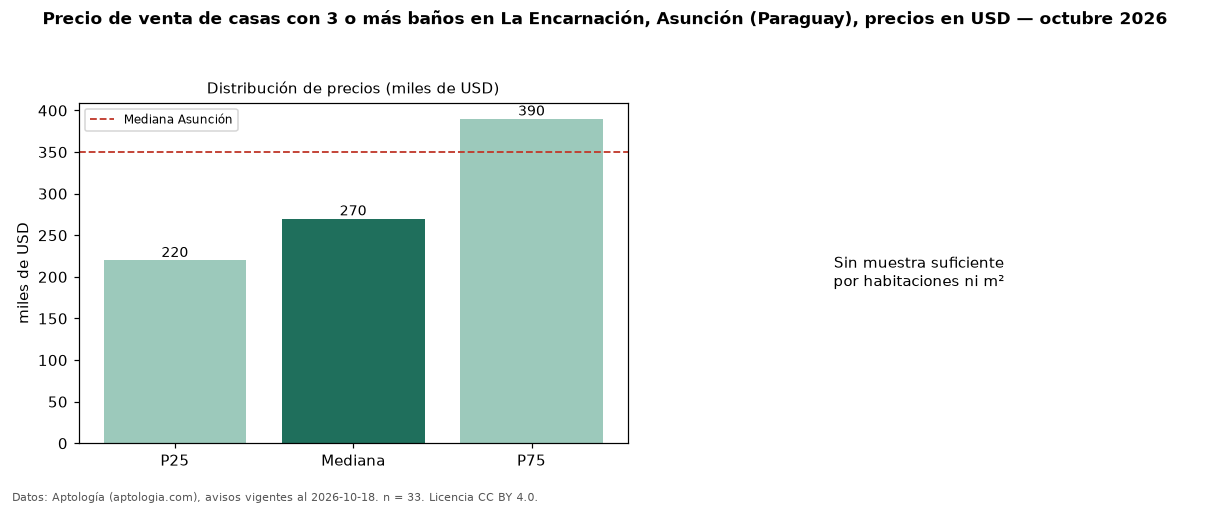

The data file committed next to this chart (first rows):
seccion, metrica, valor, moneda, n
filtro, ban3, con 3 o más baños, , 33
precio, p25, 220000, USD, 33
precio, mediana, 270000, USD, 33
precio, p75, 390000, USD, 33
precio, minimo, 153388, USD, 33
precio, maximo, 1850000, USD, 33
banos, mediana_banos, 3.0, , 
habitaciones, 3+, 260000, USD, 32
ciudad, mediana_ciudad_referencia, 350000, USD, 
ciudad, mediana_m2_ciudad, 1028, USD, 
fuente, fecha_datos, 2026-10-18, , 
fuente, atribucion, https://www.aptologia.com/py/venta/asunc…, , 
fuente, licencia, CC BY 4.0, , 
